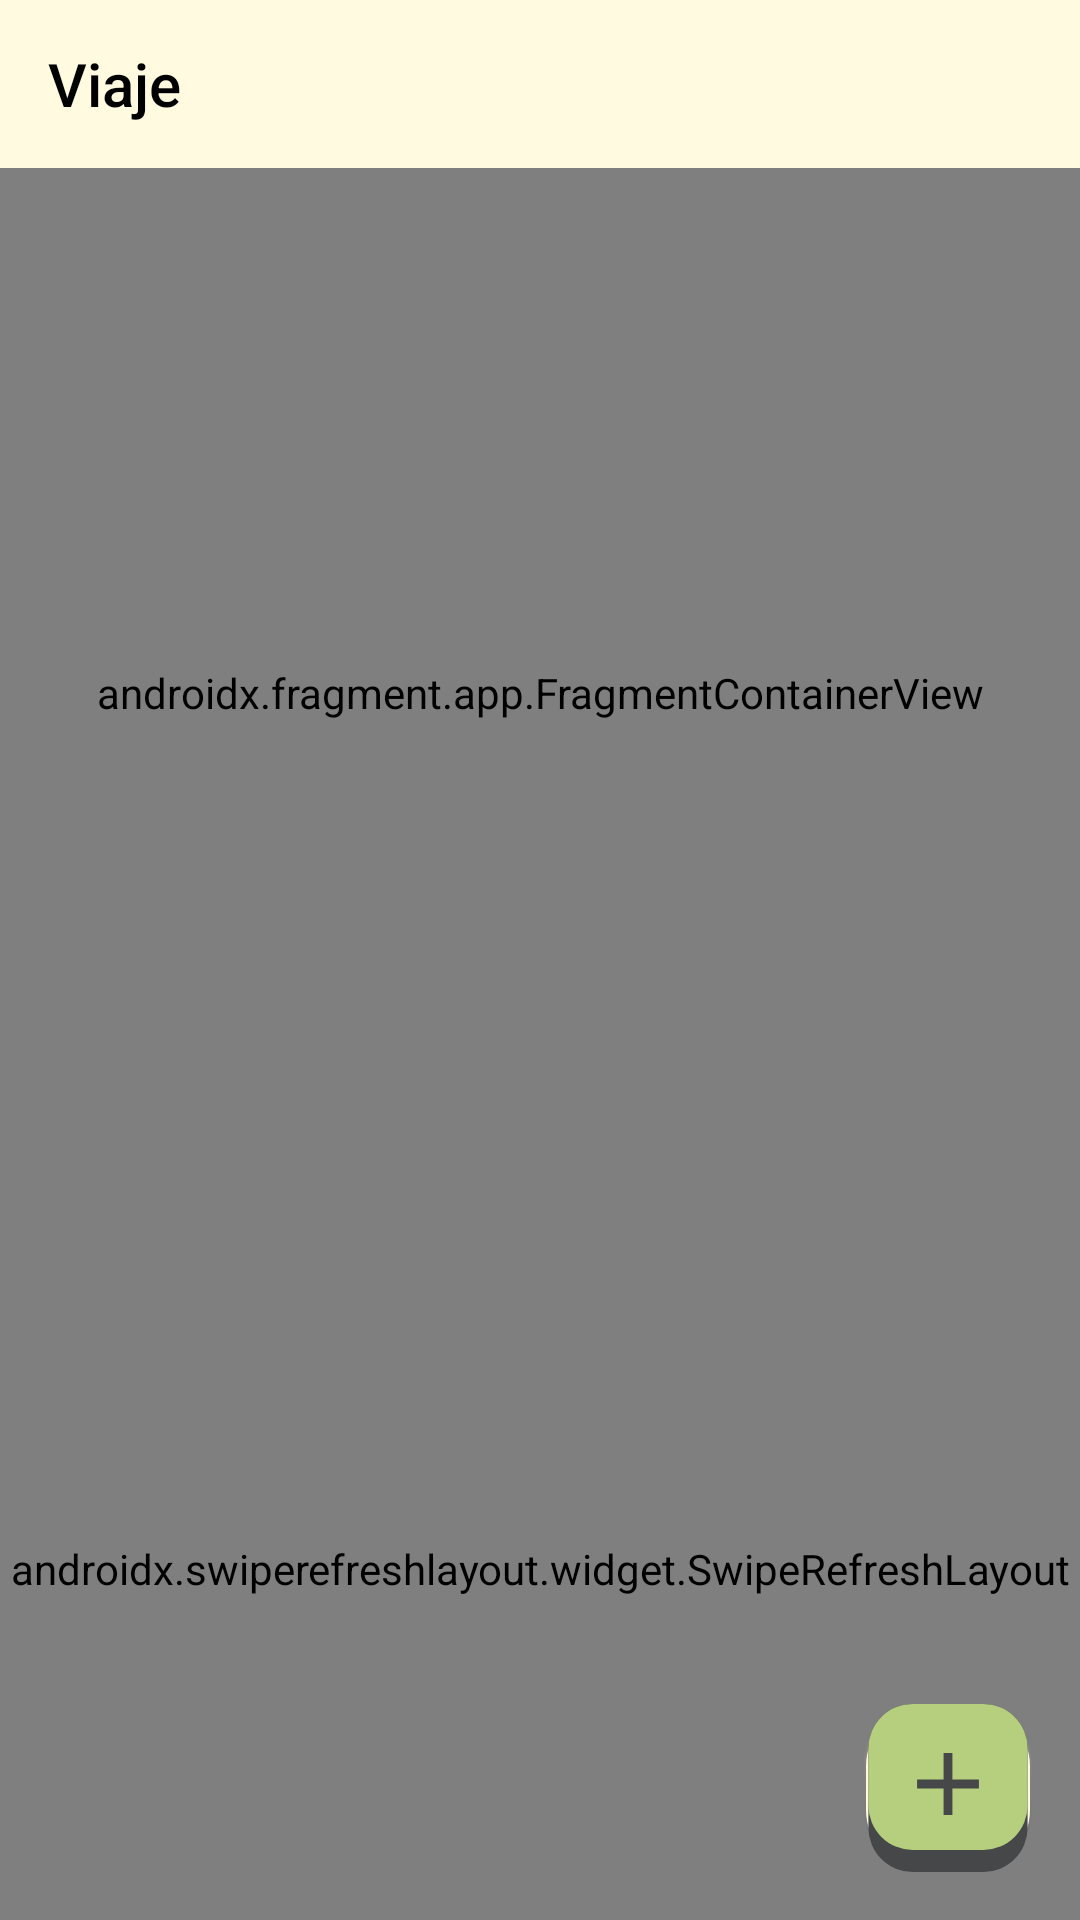

The Android layout XML behind this screen, and the referenced resources:
<!-- AndroidManifest.xml: application theme Theme.ViajesLog -->
<!-- res/layout/activity_detailed_trip.xml -->
<?xml version="1.0" encoding="utf-8"?>
<FrameLayout xmlns:android="http://schemas.android.com/apk/res/android"
    xmlns:app="http://schemas.android.com/apk/res-auto"
    xmlns:tools="http://schemas.android.com/tools"
    android:id="@+id/frame_layout"
    android:layout_width="match_parent"
    android:layout_height="match_parent"
    tools:context=".view.trip.DetailedTripActivity">

    <androidx.constraintlayout.widget.ConstraintLayout
        android:layout_width="match_parent"
        android:layout_height="match_parent">

        
        <androidx.appcompat.widget.Toolbar
            android:id="@+id/toolbar"
            style="@style/ToolBarStyle"
            android:layout_width="match_parent"
            android:layout_height="wrap_content"
            android:theme="@style/ThemeOverlay.AppCompat.Light"
            app:layout_constraintEnd_toEndOf="parent"
            app:layout_constraintStart_toStartOf="parent"
            app:layout_constraintTop_toTopOf="parent"
            app:title="Viaje"
            app:titleTextColor="@color/black" />

        
        <androidx.fragment.app.FragmentContainerView
            android:id="@+id/map"
            android:name="com.google.android.gms.maps.SupportMapFragment"
            android:layout_width="match_parent"
            android:layout_height="350dp"
            app:layout_constraintEnd_toEndOf="parent"
            app:layout_constraintStart_toStartOf="parent"
            app:layout_constraintTop_toBottomOf="@+id/toolbar" />

        
        <TextView
            android:id="@+id/tv_no_stop"
            android:layout_width="match_parent"
            android:layout_height="wrap_content"
            android:padding="@dimen/touch_btn"
            android:text="No hay Puntos de Interés"
            android:textAlignment="center"
            android:textSize="@dimen/font_std"
            android:visibility="gone"
            app:layout_constraintEnd_toEndOf="parent"
            app:layout_constraintStart_toStartOf="parent"
            app:layout_constraintTop_toBottomOf="@id/map" />

        
        <androidx.swiperefreshlayout.widget.SwipeRefreshLayout
            android:id="@+id/swipe"
            android:layout_width="match_parent"
            android:layout_height="0dp"
            app:layout_constraintTop_toBottomOf="@id/map"
            app:layout_constraintBottom_toBottomOf="parent"
            app:swipeRefreshLayoutProgressSpinnerBackgroundColor="@color/green">

            
            <androidx.recyclerview.widget.RecyclerView
                android:id="@+id/rv_stops"
                android:layout_width="match_parent"
                android:layout_height="match_parent"
                android:clipToPadding="false"
                android:paddingBottom="80dp" />

        </androidx.swiperefreshlayout.widget.SwipeRefreshLayout>

        
        <com.google.android.material.floatingactionbutton.FloatingActionButton
            android:id="@+id/fab_newStop"
            android:layout_width="wrap_content"
            android:layout_height="wrap_content"
            android:layout_gravity="bottom|right"
            android:layout_margin="16dp"
            android:backgroundTint="@color/yellow"
            android:backgroundTintMode="add"
            android:outlineAmbientShadowColor="@android:color/transparent"
            android:outlineSpotShadowColor="@android:color/transparent"
            android:src="@drawable/btn_round_add"
            app:backgroundTint="@android:color/transparent"
            app:layout_constraintBottom_toBottomOf="parent"
            app:layout_constraintEnd_toEndOf="parent"
            app:shapeAppearanceOverlay="@style/fab_square2" />

    </androidx.constraintlayout.widget.ConstraintLayout>
</FrameLayout>
<!-- resources referenced by this layout -->
<resources>
  <color name="black">#FF000000</color>
  <color name="green">#b5cf7f</color>
  <color name="yellow">#fffae0</color>
  <dimen name="font_std">18sp</dimen>
  <dimen name="touch_btn">50sp</dimen>
  <!-- drawable btn_round_add (drawable) -->
  <layer-list xmlns:android="http://schemas.android.com/apk/res/android">
  
      <item >
          <shape>
              <corners android:radius="10dp" />
              <solid android:color="@color/gray" />
          </shape>
      </item>
  
      <item android:bottom="5dp">
          <shape android:shape="rectangle">
              <solid android:color="@color/green" />
              <corners android:radius="10dp" />
  
          </shape>
      </item>
      
      <item
          android:bottom="8dp"
          android:left="6dp"
          android:right="6dp"
          android:top="6dp">
          <vector
              android:width="24dp"
              android:height="24dp"
              android:tint="@color/gray"
              android:viewportWidth="24"
              android:viewportHeight="24">
              <path
                  android:fillColor="@color/black"
                  android:pathData="M19,13h-6v6h-2v-6H5v-2h6V5h2v6h6v2z"/>
          </vector>
      </item>
  </layer-list>
  <style name="ToolBarStyle" parent="Widget.AppCompat.Toolbar">
          <item name="android:background">@color/yellow</item>
          <item name="backgroundTint">@color/yellow</item>
          <item name="titleTextAppearance">@style/TitleTextAppearance</item>
          <item name="subtitleTextAppearance">@style/SubTitleTextAppearance</item>
          <item name="android:drawableTint">@color/black</item>
      </style>
  <style name="fab_square2" parent="">
          <item name="cornerFamily">rounded</item>
          <item name="cornerSize">20dp</item>
      </style>
  <style name="Theme.ViajesLog" parent="Base.Theme.ViajesLog">
          <item name="windowActionBar">false</item>
          <item name="windowNoTitle">true</item>
          <item name="android:windowBackground">@color/yellow</item>
          <item name="android:textColor">@color/black</item>
      </style>
  <color name="gray">@android:color/system_neutral1_700</color>
  <style name="TitleTextAppearance" parent="TextAppearance.Widget.AppCompat.Toolbar.Title">
          <item name="android:textColor">@color/black</item>
          <item name="android:background">@color/yellow</item>
          <item name="backgroundTint">@color/yellow</item>
      </style>
  <style name="SubTitleTextAppearance" parent="TextAppearance.Widget.AppCompat.Toolbar.Subtitle">
          <item name="android:textColor">@color/black</item>
          <item name="android:background">@color/yellow</item>
          <item name="backgroundTint">@color/yellow</item>
      </style>
  <style name="Base.Theme.ViajesLog" parent="Theme.AppCompat">
          
          
      </style>
</resources>
